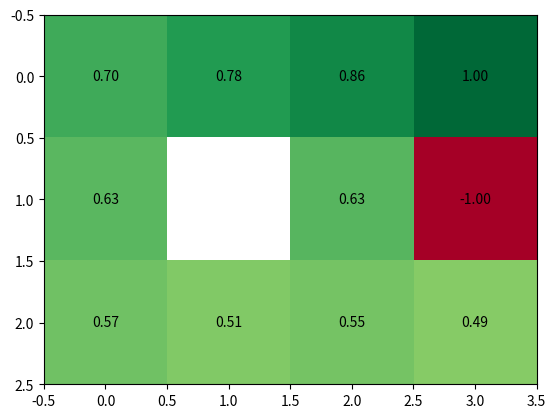

Reproduce this figure in Python.
GRID = [
    [0, 0, 0, 1.0],
    [0, None, 0, -1.0],
    [0, 0, 0, 0]
]
GAMMA = 0.9
N, M = len(GRID), len(GRID[0])

STATES = set()
TERMINAL_STATES = {(0, 3), (1, 3)}

for i in range(N):
    for j in range(M):
        if (GRID[i][j]!=None) and ((i, j) not in TERMINAL_STATES):
            STATES.add((i, j))


def is_terminal(state):
    i, j = state
    if (i, j) in  TERMINAL_STATES:
        return True
    return False


def reward(state):
    i, j = state
    return GRID[i][j]


def actions(state):
    possible_actions = {'U', 'D', 'L', 'R'}
    return possible_actions


def possible_future_states(state):
    i, j = state
    possible_states = {(i-1, j), (i+1, j), (i, j-1), (i, j+1)}
    if i==0:
        possible_states.remove((i-1, j))
    if i==N-1:
        possible_states.remove((i+1, j))
    if j==0:
        possible_states.remove((i, j-1))
    if j==M-1:
        possible_states.remove((i, j+1))

    tmp_states = possible_states.copy()
    for i, j in tmp_states:
        if GRID[i][j] == None:
            possible_states.remove((i, j))

    return possible_states


def normalize(p):
    s = sum(p.values())
    for k in p:
        p[k] /= s
    return p


def transition_probability(state, action):
        # 20% noise
        i, j = state
        if action == 'U':
            p =  {(i-1, j): 0.8, (i, j+1): 0.1, (i, j-1): 0.1}
        elif action == 'D':
            p =  {(i+1, j): 0.8, (i, j+1): 0.1, (i, j-1): 0.1}
        elif action == 'L':
            p =  {(i, j-1): 0.8, (i-1, j): 0.1, (i+1, j): 0.1}
        elif action == 'R':
            p =  {(i, j+1): 0.8, (i-1, j): 0.1, (i+1, j): 0.1}

        pfs = possible_future_states(state)
        for s in p:
            if s not in pfs:
                p[s] = 0
        p = normalize(p)
        return p


def value_update(state):
    value = -float('inf')
    for a in actions(state):
        p = transition_probability(state, a)
        exp_val = 0
        for s in p:
            if p[s]:
                exp_val += p[s]*GRID[s[0]][s[1]]*GAMMA
        value = max(exp_val, value)
    
    return value


if __name__ == '__main__':
    import pprint
    import matplotlib.pyplot as plt
    import numpy as np

    delta = float('inf')
    while abs(delta) > .0000001:
        delta = 0
        for s in STATES:
            new_val = value_update(s)
            delta = max( delta,  abs(new_val - GRID[s[0]][s[1]]) )
            GRID[s[0]][s[1]] = new_val
    pprint.pprint(GRID)
    a = np.asarray(GRID, dtype=np.float32)

    fig, ax = plt.subplots()
    im = ax.imshow(a, cmap = 'RdYlGn', interpolation = 'nearest')

    for i in range(N):
        for j in range(M):
            if GRID[i][j] != None:
                txt_display = "%.2f" % GRID[i][j]
            else:
                txt_display = " "
            text = ax.text(j, i, txt_display,
                        ha="center", va="center", color="black")
    plt.show()